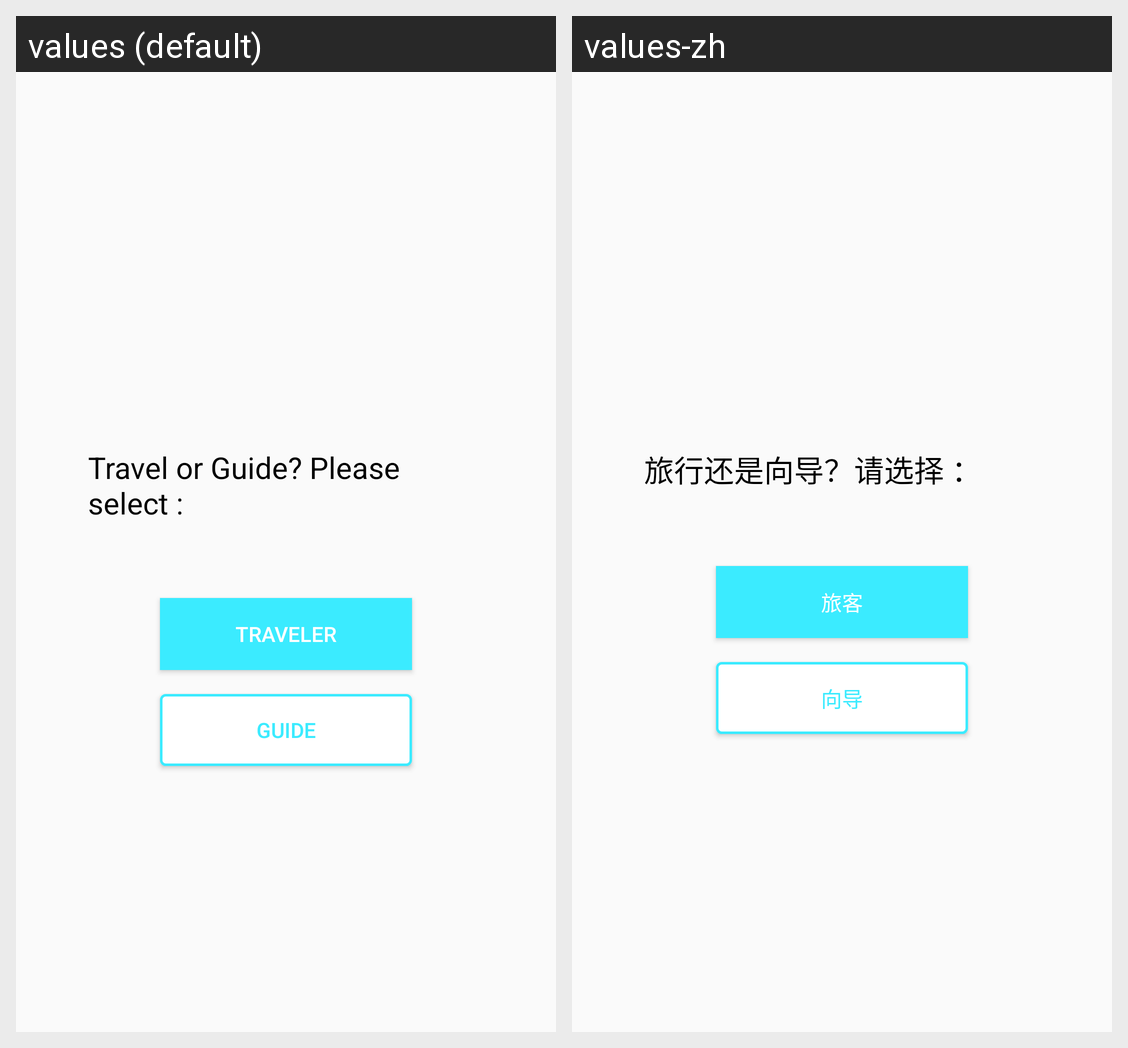

For this localized Android screen grid, give each drawn string resource with its value in every locale shown.
Android screen res/layout/activity_traveler_guide.xml rendered under 2 locales, left to right: values (default), values-zh. Device: Nexus 5 (rendered at 1080×1920; each locale shown at half size, 540×960, under a caption strip naming it); theme AppTheme.
Strings drawn on this screen, with the default value and each locale's value (text and hints the layout hard-codes, and strings that could not be matched under every locale, appear in the picture but are not listed):

guide
  values: Guide
  values-zh: 向导

traveler
  values: Traveler
  values-zh: 旅客

role_selection
  values: Travel or Guide? Please select :
  values-zh: 旅行还是向导？请选择 ：
